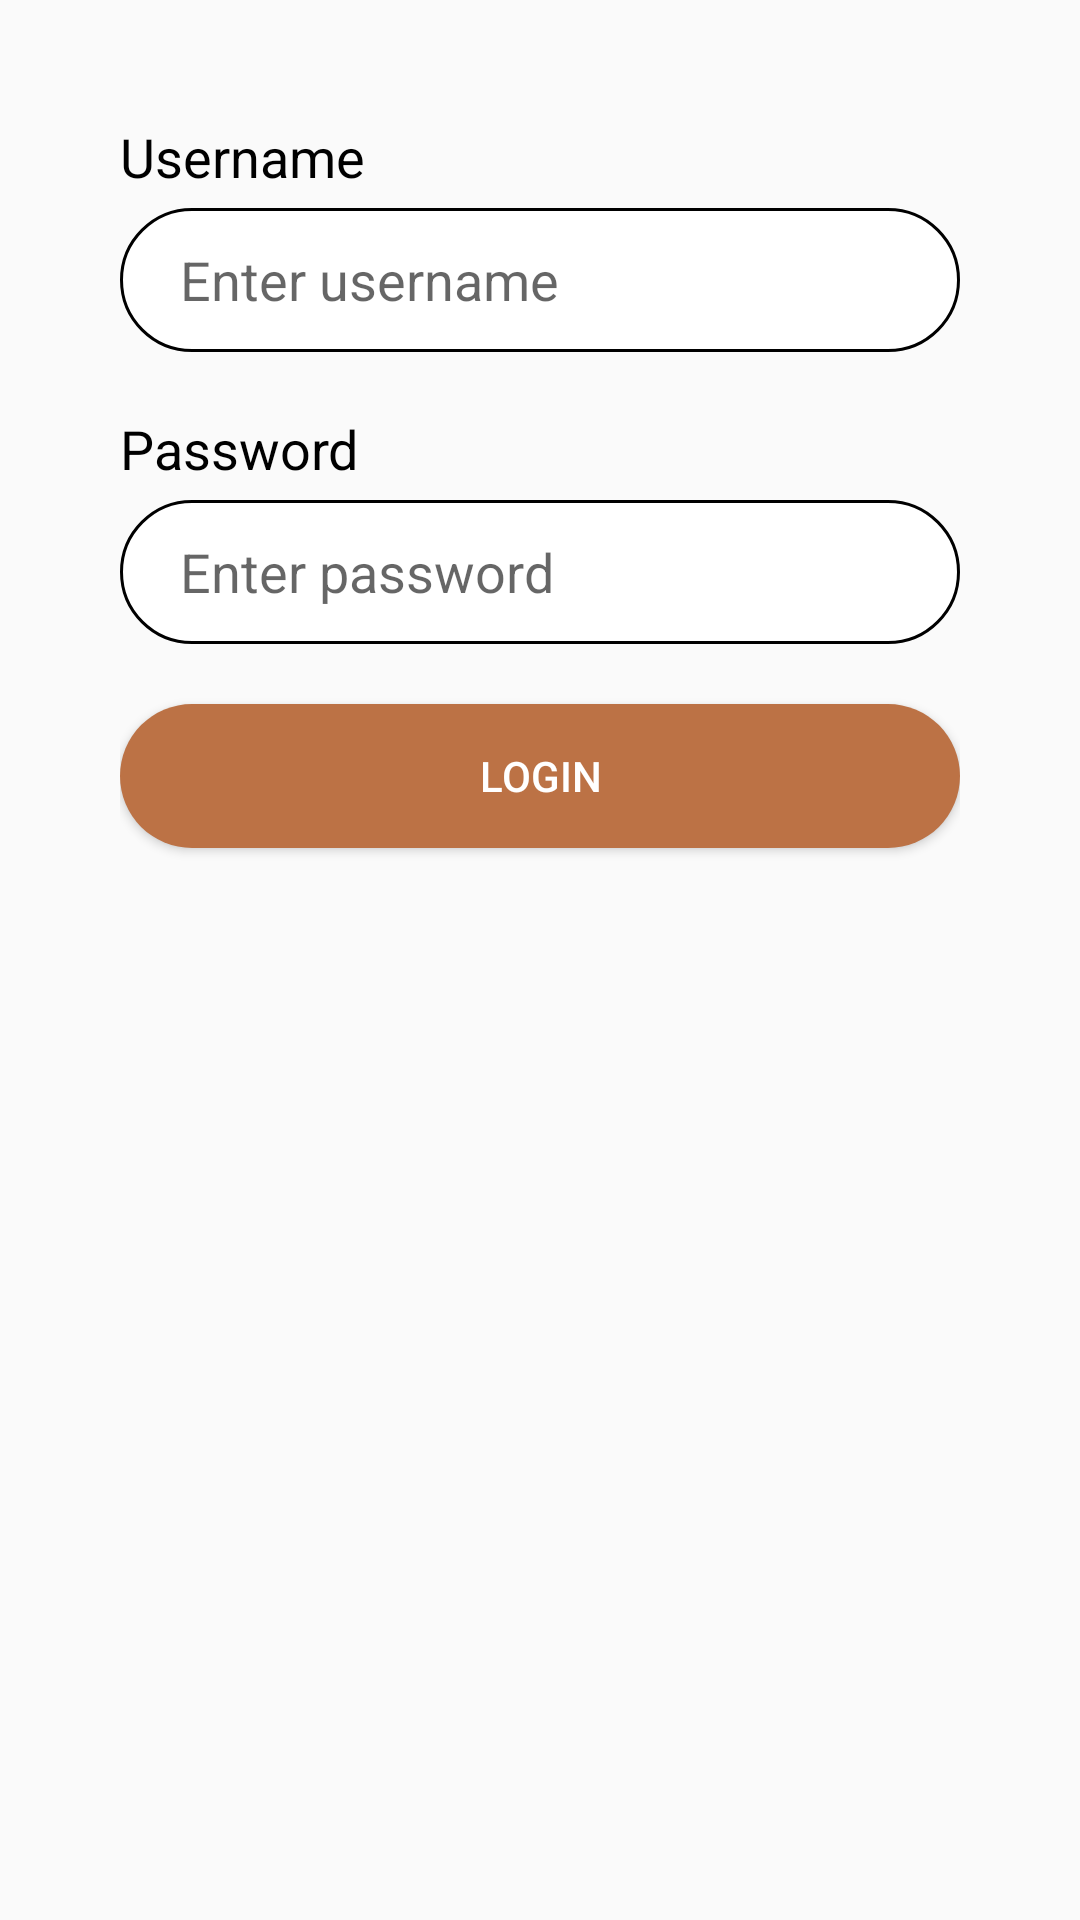

Here is an Android app screen rendered from its layout file. Give the layout XML and the strings, colors and styles it references.
<!-- AndroidManifest.xml: application theme AppTheme.Light -->
<!-- res/layout/login.xml -->
<?xml version="1.0" encoding="utf-8"?>
<androidx.constraintlayout.widget.ConstraintLayout xmlns:android="http://schemas.android.com/apk/res/android"
    xmlns:app="http://schemas.android.com/apk/res-auto"
    android:layout_width="match_parent"
    android:layout_height="match_parent">

    <LinearLayout
        android:layout_width="match_parent"
        android:layout_height="0dp"
        android:layout_weight="0"
        android:orientation="vertical"
        android:padding="40dp"
        app:layout_constraintBottom_toBottomOf="parent"
        app:layout_constraintEnd_toEndOf="parent"
        app:layout_constraintStart_toStartOf="parent"
        app:layout_constraintTop_toTopOf="parent">

        <TextView
            android:id="@+id/textView"
            android:layout_width="match_parent"
            android:layout_height="wrap_content"
            android:layout_marginBottom="5dp"
            android:text="Username"
            android:textColor="#000000"
            android:textSize="18sp" />

        <EditText
            android:id="@+id/editTextUsername"
            android:layout_width="match_parent"
            android:layout_height="48dp"
            android:layout_marginTop="0dp"
            android:background="@drawable/rounded_edittext"
            android:hint="Enter username"
            android:paddingLeft="20dp" />

        <TextView
            android:id="@+id/textView2"
            android:layout_width="match_parent"
            android:layout_height="wrap_content"
            android:layout_marginTop="20dp"
            android:layout_marginBottom="5dp"
            android:layout_weight="0"
            android:text="Password"
            android:textColor="#000000"
            android:textSize="18sp" />

        <EditText
            android:id="@+id/editTextPassword"
            android:layout_width="match_parent"
            android:layout_height="48dp"
            android:background="@drawable/rounded_edittext"
            android:hint="Enter password"
            android:paddingLeft="20dp" />

        <Button
            android:id="@+id/submitButton"
            android:layout_width="match_parent"
            android:layout_height="wrap_content"
            android:layout_marginTop="20dp"
            android:background="@drawable/primary_button"
            android:onClick="gotoHomePage"
            android:text="Login"
            android:textColor="#FFFFFF" />

    </LinearLayout>
</androidx.constraintlayout.widget.ConstraintLayout>
<!-- resources referenced by this layout -->
<resources>
  <!-- drawable primary_button (drawable) -->
  <?xml version="1.0" encoding="utf-8"?>
  <shape xmlns:android="http://schemas.android.com/apk/res/android"
      android:shape="rectangle" android:padding="15dp">
  
      <solid android:color="#BC7245" />
      <corners
          android:bottomRightRadius="50dp"
          android:bottomLeftRadius="50dp"
          android:topLeftRadius="50dp"
          android:topRightRadius="50dp" />
  </shape>
  <!-- drawable rounded_edittext (drawable) -->
  <?xml version="1.0" encoding="utf-8"?>
  <shape xmlns:android="http://schemas.android.com/apk/res/android"
      android:shape="rectangle" android:padding="15dp">
  
      <solid android:color="#FFFFFF" />
      <corners
          android:bottomRightRadius="50dp"
          android:bottomLeftRadius="50dp"
          android:topLeftRadius="50dp"
          android:topRightRadius="50dp" />
      <stroke android:width="1dp" android:color="#000000" />
  </shape>
  <style name="AppTheme.Light" parent="Theme.AppCompat.DayNight.DarkActionBar">
          
          <item name="colorPrimary">@color/purple_500</item>
          <item name="colorPrimaryVariant">@color/purple_700</item>
          <item name="colorOnPrimary">@color/white</item>
          
          <item name="colorSecondary">@color/teal_200</item>
          <item name="colorSecondaryVariant">@color/teal_700</item>
          <item name="colorOnSecondary">@color/black</item>
          
          <item name="android:statusBarColor">?attr/colorPrimaryVariant</item>
          
      </style>
  <!-- not gathered from this repository: default colours our renderer supplied (Android Studio template values) -->
  <color name="purple_500">#FF6200EE</color>
  <color name="purple_700">#FF3700B3</color>
  <color name="teal_200">#FF03DAC5</color>
  <color name="teal_700">#FF018786</color>
  <color name="black">#FF000000</color>
  <color name="white">#FFFFFFFF</color>
</resources>
